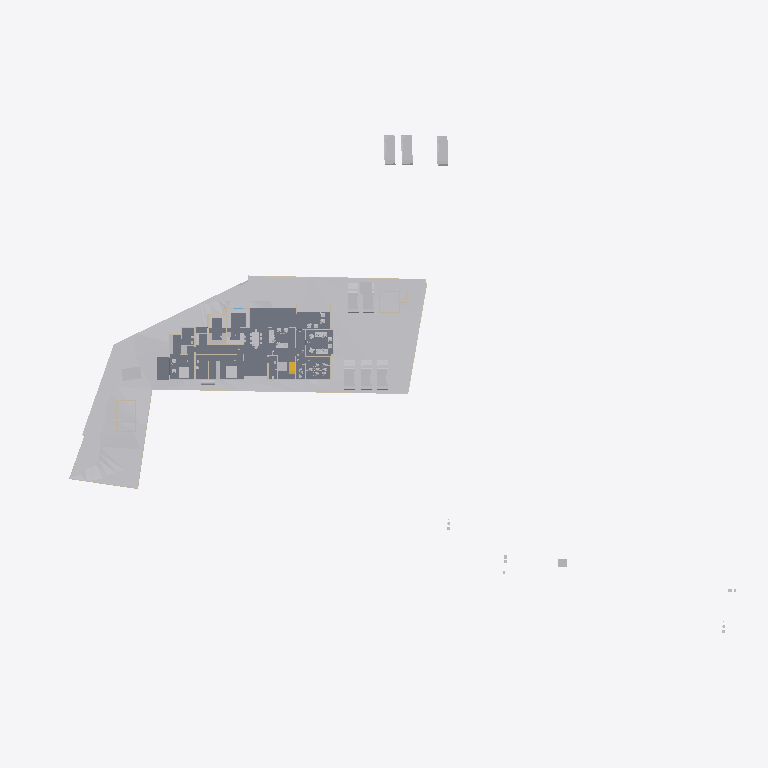
Plan cut of the same IFC building model at storey 'Existing' (level 0.00 m, cut at 1.40 m), seen from above with north up, elements coloured by IFC class: 36 other elements (light grey), 16 walls (beige), 3 slabs (grey), 1 stair flight (yellow). Cut surfaces are drawn darker.
Extent 123.3 m × 86.4 m × 15.3 m (x, y, z). Storeys (7): Road Level at 0.00 m; Concept at 0.00 m; Existing at 0.00 m; Roof at 0.00 m; Plumbing at 0.00 m; GF at 0.45 m; FF at 3.45 m. Elements (322): 97 IfcWall, 69 IfcBuildingElementProxy, 60 IfcFurniture, 32 IfcDoor, 31 IfcSanitaryTerminal, 8 IfcVehicle, 6 IfcRoof, 5 IfcSlab, 3 IfcStairFlight, 3 IfcWindow, 2 IfcGeographicElement, 2 IfcRailing.

HEADER;
FILE_DESCRIPTION(('ViewDefinition[DesignTransferView]'),'2;1');
FILE_NAME('Jailani.ifc','2025-12-13T12:49:19+05:30',(''),(''),'IfcOpenShell 0.8.4','Bonsai 0.8.4','Nobody');
FILE_SCHEMA(('IFC4X3'));
ENDSEC;
DATA;
#1=IFCPROJECT('1rEyq$MlvDVO9q4X_6O_vh',$,'My Project',$,$,$,$,(#14,#26),#9);
#31=IFCSITE('2ymv4STDrDCBgdvlSnG91s',$,'My Site',$,$,#54,$,$,$,$,$,$,$,$);
#37=IFCBUILDING('0WCwdFWaT3fvN6dYFJV0G3',$,'My Building',$,$,#60,$,$,$,$,$,$);
#43=IFCBUILDINGSTOREY('3glIUxBxj019WI9WL2_LBp',$,'Road Level',$,$,#66,$,$,$,$);
#2091=IFCBUILDINGSTOREY('0gksAyAJzF1eVdNHxF82jx',$,'GF',$,$,#2111,$,$,$,$);
#9684=IFCBUILDINGSTOREY('0GW8AoQ6z9OfFkHNDnUrmB',$,'FF',$,$,#79158,$,$,$,$);
#36449=IFCBUILDINGSTOREY('08MXqDc890wx$ikiXcsfjl',$,'Concept',$,$,#36465,$,$,$,$);
#37612=IFCBUILDINGSTOREY('3FqJSqHaz8MQtwN4CzJUgT',$,'Existing',$,$,#37627,$,$,$,$);
#39460=IFCBUILDINGSTOREY('2$v9ldK6P2VucsJp$wo$TV',$,'Roof',$,$,#39475,$,$,$,$);
#108702=IFCBUILDINGSTOREY('0HGbJF6J56$gb5fSyU_rHy',$,'Plumbing',$,$,#108717,$,$,$,$);
#1788=IFCGEOGRAPHICELEMENT('2G7_FUH1TFnfA2p0BceQCt',$,'Site',$,$,#100204,#1804,$,.TERRAIN.);
#4726=IFCSLAB('2FiUBYKgX14Ok5pfpzPww9',$,'Slab',$,$,#104282,#4737,$,$);
#44400=IFCGEOGRAPHICELEMENT('1ijp4spyP8GBGp3uN8hwYJ',$,'Grass',$,$,#44458,#44410,$,.VEGETATION.);
#100712=IFCSLAB('1DsvWWCbL7cANGjESzliI9',$,'Slab',$,$,#100713,#100733,$,$);
#100672=IFCSLAB('0rsLiG2dbCD8BwexqTqqYU',$,'Slab',$,$,#100711,#100693,$,$);
#41382=IFCVEHICLE('1IZ4nX7e53bPYukwIgWlwk',$,'Vehicle',$,$,#104118,#41395,$,$);
#41410=IFCVEHICLE('0vgVxzNb92ZxtGg52SdjXf',$,'Vehicle',$,$,#104123,#41423,$,$);
#42195=IFCVEHICLE('3MkhLELVLDs8uvUp6MaLNE',$,'Vehicle',$,$,#104128,#42208,$,$);
#40568=IFCVEHICLE('3YADKfQzbBmOkqjeAW8eZC',$,'Vehicle',$,$,#41076,#40581,$,$);
#40601=IFCVEHICLE('2n0InfZ3983xlP1tLNpSFe',$,'Vehicle',$,$,#41081,#40614,$,$);
#40247=IFCVEHICLE('1o80UYAPX4cRrso8iBSkYA',$,'Vehicle',$,$,#41071,#40260,$,$);
#103859=IFCVEHICLE('0Rj7kGn8PAKQhJ_nG_1K0p',$,'Vehicle',$,$,#104178,#103872,$,$);
#82694=IFCVEHICLE('1WbX0ZaZv1EAj6UxZaEAuW',$,'Vehicle',$,$,#104133,#82707,$,$);
#4239=IFCBUILDINGELEMENTPROXY('3q7lNd2p17oe3AMat8N37d',$,'Toilet 2',$,$,#81645,#4249,$,.COMPLEX.);
#4250=IFCBUILDINGELEMENTPROXY('3toYnKI0v7vRY5ZvUmLVDd',$,'Toilet1',$,$,#81650,#4260,$,.COMPLEX.);
#48553=IFCFURNITURE('2Ze14ZEU9CiBG9_AhI5DIZ',$,'Furniture',$,$,#94242,#48562,$,$);
#55484=IFCFURNITURE('3TkWbzkAX1QAVy26F4DON4',$,'Furniture',$,$,#81665,#55497,$,$);
#55457=IFCFURNITURE('0V6hxvZwXE6hVLVUBmKQZG',$,'Furniture',$,$,#103611,#55466,$,$);
#101745=IFCFURNITURE('3hoLwjlaj1bx3MhQhdoDlQ',$,'Furniture',$,$,#102113,#101774,$,$);
#80165=IFCTRANSPORTELEMENT('3e3Q4k1592$RuhbEiGY1JY',$,'TransportElement',$,$,#85928,#80195,$,$);
#56306=IFCFURNITURE('1_EYla0VL98hdUWu1GNTXR',$,'Furniture',$,$,#106918,#56317,$,$);
#23555=IFCTRANSPORTELEMENT('10_X8X5DHBYv3U3r1ASSTk',$,'TransportElement',$,$,#35085,#23564,$,$);
#60594=IFCSTAIRFLIGHT('3K6s0TXK14hg3GYNy0Q3Ew',$,'StairFlight',$,$,#88998,#60602,$,7,6,0.160000000681196,0.150000005960464,.STRAIGHT.);
#108718=IFCTANK('3mX3boxovBUvagCzHv35F2',$,'Tank',$,$,#108742,#108728,$,$);
#91504=IFCFURNITURE('16bqPFk7X3fwBdom6ECqxL',$,'Furniture',$,$,#100600,#91515,$,$);
#3370=IFCWALL('0xoPJC_XvDxeOzIZpSQWPO',$,'Wall',$,$,#35160,#3381,$,$);
#56276=IFCFURNITURE('2vLizZk7fBbeZGzZ1jCZw5',$,'Furniture',$,$,#106849,#56287,$,$);
#3433=IFCWALL('2gqgdNokT89Rrmjq1x$gkt',$,'Wall',$,$,#35105,#3444,$,$);
#59578=IFCWALL('18OzynGbzFkxUyJxJqUeri',$,'Wall',$,$,#83470,#59589,$,$);
#2632=IFCWALL('1hiIP0I5r0ZAybbUAFoviW',$,'Wall',$,$,#35120,#2638,$,$);
#74767=IFCWALL('0PfuzQe8PDVgwkyTxt9HLX',$,'Wall',$,$,#91336,#74778,$,$);
#96889=IFCFURNITURE('0vSkcro912JR$kB$WM69H4',$,'Furniture',$,$,#103370,#96900,$,$);
#102477=IFCFURNITURE('3epe7VZw5Bdw8FKqcPZS7s',$,'Furniture',$,$,#104108,#102507,$,$);
#95916=IFCFURNITURE('1FlrXWEtvBOAH84JH9Blsm',$,'Furniture',$,$,#100610,#95927,$,$);
#3190=IFCWALL('193oymhqH3WPw9ieWVOFsJ',$,'Wall',$,$,#36281,#3201,$,$);
#95662=IFCFURNITURE('27hWn$oSn4quXDvk$_jaZG',$,'Furniture',$,$,#106405,#95673,$,$);
#48220=IFCFURNITURE('1QWqY1IIrEJwc5UsSxSNE6',$,'Furniture',$,$,#101632,#48233,$,$);
#74074=IFCWALL('3rQ_eWSI1E988SeZf1Hbnw',$,'Wall',$,$,#104366,#74085,$,$);
#56246=IFCFURNITURE('2mj$BvRbP1f9_7V7W1oVwT',$,'Furniture',$,$,#100595,#56257,$,$);
#106585=IFCFURNITURE('1euKBichrDpuMcuOc3YKnc',$,'Furniture',$,$,#107444,#106596,$,$);
#6030=IFCFURNITURE('3gD11dh7T2SPAde6fVBVr4',$,'Furniture',$,$,#102358,#6043,$,$);
#89686=IFCFURNITURE('13ALM621n4AfCK13kNr2ii',$,'Furniture',$,$,#102363,#89699,$,$);
#101633=IFCFURNITURE('0sVSrym4PCUfiz5_m3PFS8',$,'Furniture',$,$,#102108,#101646,$,$);
#91254=IFCWALL('1G4ZGs46D6h8NSP8wZK7Mf',$,'Wall',$,$,#101457,#91265,$,$);
#2457=IFCWALL('38EbZ7mAL5TfofCc1aVwCP',$,'Wall',$,$,#35150,#2463,$,$);
#2607=IFCWALL('0hLi5deXP5Zfo$NOtNZznY',$,'Wall',$,$,#35130,#2613,$,$);
#56707=IFCFURNITURE('3vVXXivcj3cuUgfA$Fo3Wy',$,'Furniture',$,$,#100570,#56718,$,$);
#59642=IFCWALL('01zCAxSVLFhhLmLX4f918i',$,'Wall',$,$,#84262,#59653,$,$);
#56164=IFCFURNITURE('1NDOqTkPT45hXxPi7JQfG6',$,'Furniture',$,$,#100810,#56175,$,$);
#75308=IFCWALL('0aRmjp_Qf6AeBX3Xe9lqsI',$,'Wall',$,$,#92210,#75319,$,$);
#60124=IFCWALL('2egd4x5r5Bt9ju5FZWKZ7D',$,'Wall',$,$,#101388,#60135,$,$);
#57053=IFCFURNITURE('2BepyqesL86OgduNsO02sh',$,'Furniture',$,$,#100590,#57064,$,$);
#92229=IFCWALL('3xRq$DcULFeQXxWiBIfq7y',$,'Wall',$,$,#107797,#92240,$,$);
#73692=IFCWALL('0NFDUSK41CyhhmKQii$1su',$,'Wall',$,$,#92935,#73703,$,$);
#108039=IFCFURNITURE('0e54xT6uTFtgyiknJrgO26',$,'Furniture',$,$,#108387,#108050,$,$);
#86870=IFCWALL('1_fX$FEwXFLOJR8rOkkV$4',$,'Wall',$,$,#101981,#86881,$,$);
ENDSEC;
